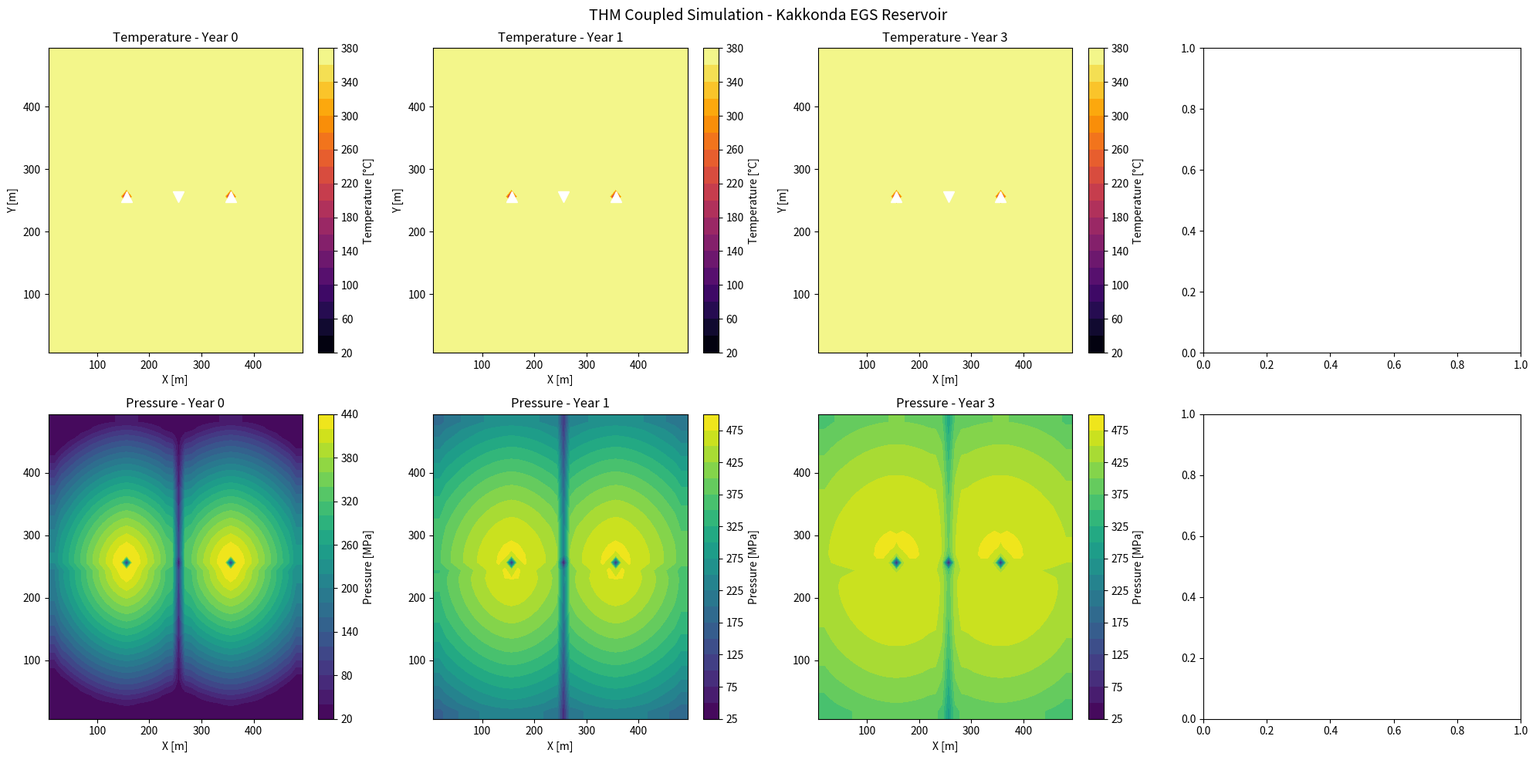
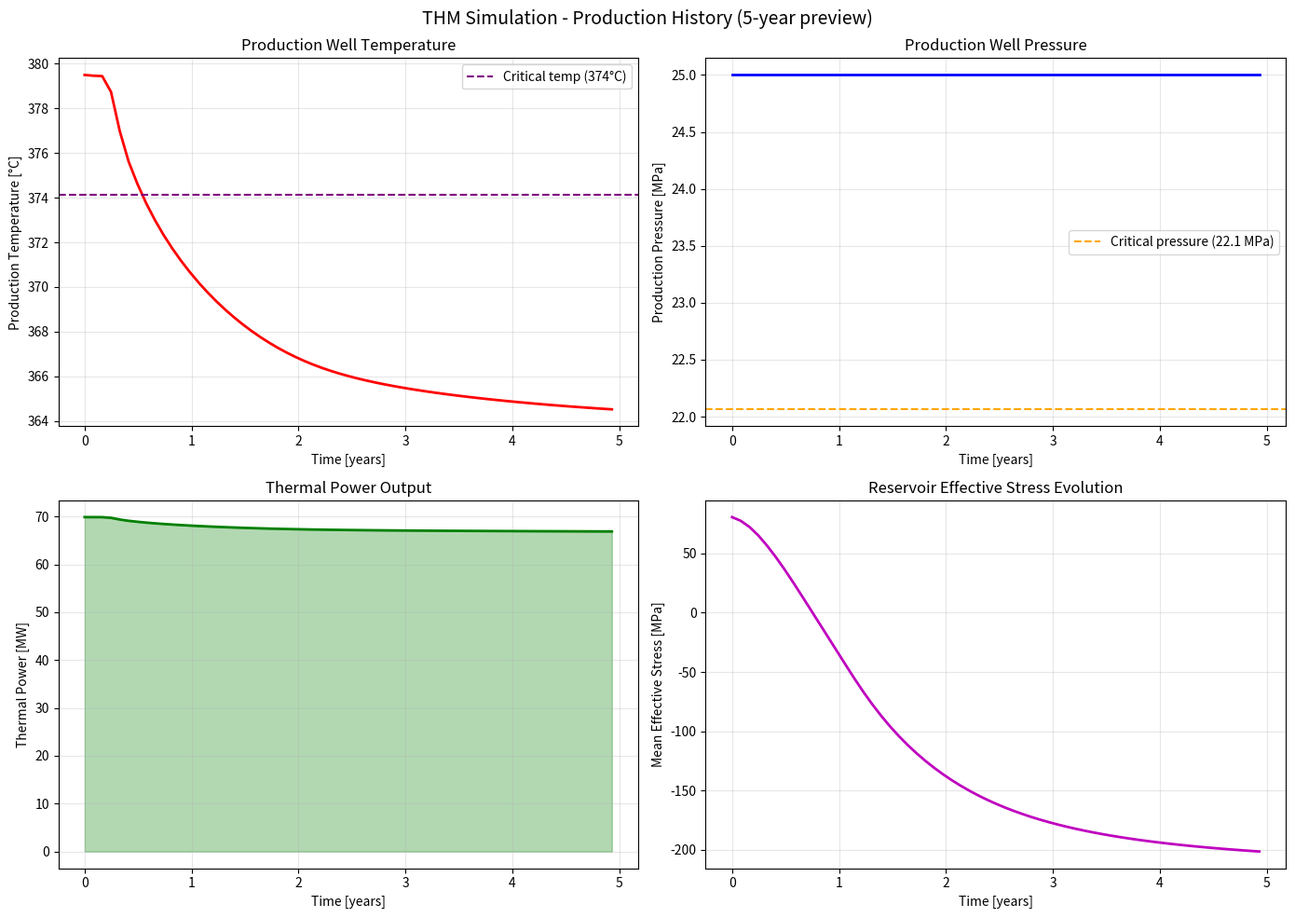

The script that saved these images, in order:
"""
Thermo-Hydro-Mechanical (THM) Coupling for EGS Reservoir
Finite Difference implementation for coupled heat-flow-stress analysis
"""

import numpy as np
import matplotlib.pyplot as plt
import matplotlib.colors as mcolors
from matplotlib.gridspec import GridSpec
import pandas as pd
import json
import os

np.random.seed(42)


class THMParameters:
    """Physical parameters for Kakkonda supercritical EGS system."""

    def __init__(self):
        # Rock properties (granite/granodiorite at Kakkonda)
        self.rho_rock = 2700         # kg/m^3
        self.cp_rock = 900           # J/(kg·K)
        self.k_rock = 2.5            # W/(m·K) thermal conductivity
        self.E_modulus = 50e9        # Pa (Young's modulus)
        self.nu_poisson = 0.25       # Poisson's ratio
        self.phi = 0.02              # porosity
        self.alpha_biot = 0.7        # Biot coefficient
        self.alpha_T = 8e-6          # thermal expansion coefficient /K
        self.permeability = 1e-16    # m^2 (matrix)

        # Fluid properties (supercritical water near critical point)
        self.rho_fluid = 400         # kg/m^3 (supercritical state)
        self.cp_fluid = 5000         # J/(kg·K) (enhanced near critical point)
        self.mu_fluid = 5e-5         # Pa·s viscosity
        self.k_fluid = 0.5           # W/(m·K)
        self.beta_fluid = 5e-4       # compressibility /Pa

        # Initial/boundary conditions (Kakkonda)
        self.T_initial = 380         # °C (supercritical zone)
        self.P_initial = 30e6        # Pa (~300 bar at 3500 m)
        self.T_surface = 15          # °C
        self.geothermal_gradient = 0.1  # °C/m (Kakkonda: very high)
        self.stress_horizontal = 80e6   # Pa (min horizontal stress)
        self.stress_vertical = 90e6     # Pa (overburden ~2700 kg/m^3 * 9.81 * 3500)

        # Well parameters
        self.T_injection = 30        # °C (cold water injection)
        self.P_injection = 35e6      # Pa
        self.P_production = 25e6     # Pa
        self.Q_injection = 0.05      # m^3/s per well


class THMSimulator:
    """
    2D Finite Difference THM coupled simulator.
    Solves: energy eq + Darcy flow + poroelastic stress
    """

    def __init__(self, params: THMParameters, nx=50, ny=50,
                 Lx=500, Ly=500, dt=86400):
        self.p = params
        self.nx = nx
        self.ny = ny
        self.Lx = Lx
        self.Ly = Ly
        self.dx = Lx / nx
        self.dy = Ly / ny
        self.dt = dt  # seconds (1 day default)

        self.x = np.linspace(self.dx/2, Lx - self.dx/2, nx)
        self.y = np.linspace(self.dy/2, Ly - self.dy/2, ny)
        self.X, self.Y = np.meshgrid(self.x, self.y)

        # State variables
        self.T = np.full((ny, nx), params.T_initial)   # temperature field [°C]
        self.P = np.full((ny, nx), params.P_initial)   # pressure field [Pa]
        self.sigma_eff = np.full((ny, nx), params.stress_horizontal)  # effective stress

        # Well positions (indices)
        self.wells = self._place_wells()
        self._apply_initial_conditions()

    def _place_wells(self):
        """Optimal doublet + 1 well configuration."""
        wells = {
            'inj1': (self.ny // 2, int(0.3 * self.nx)),   # injection 1
            'inj2': (self.ny // 2, int(0.7 * self.nx)),   # injection 2
            'prod': (self.ny // 2, self.nx // 2)           # production center
        }
        return wells

    def _apply_initial_conditions(self):
        """Apply depth-dependent initial conditions."""
        p = self.p
        for j in range(self.ny):
            depth_offset = (j - self.ny // 2) * self.dy
            self.T[j, :] = p.T_initial + p.geothermal_gradient * depth_offset * 0.01
            self.P[j, :] = p.P_initial + 9810 * depth_offset * 0.1

    def _compute_thermal_diffusivity(self):
        """Effective thermal diffusivity (rock + fluid)."""
        phi = self.p.phi
        k_eff = (1 - phi) * self.p.k_rock + phi * self.p.k_fluid
        rho_cp = (1 - phi) * self.p.rho_rock * self.p.cp_rock + \
                  phi * self.p.rho_fluid * self.p.cp_fluid
        return k_eff / rho_cp

    def _solve_heat_transport(self):
        """Solve energy equation with advection-diffusion."""
        alpha = self._compute_thermal_diffusivity()
        dt, dx, dy = self.dt, self.dx, self.dy

        T_new = self.T.copy()

        # Darcy velocity (from pressure gradient)
        dPdx = np.gradient(self.P, dx, axis=1)
        dPdy = np.gradient(self.P, dy, axis=0)
        vx = -self.p.permeability / self.p.mu_fluid * dPdx
        vy = -self.p.permeability / self.p.mu_fluid * dPdy

        # Diffusion (central difference)
        T_xx = (np.roll(self.T, -1, 1) - 2*self.T + np.roll(self.T, 1, 1)) / dx**2
        T_yy = (np.roll(self.T, -1, 0) - 2*self.T + np.roll(self.T, 1, 0)) / dy**2

        # Advection (upwind scheme)
        dTdx = np.where(vx > 0,
                        (self.T - np.roll(self.T, 1, 1)) / dx,
                        (np.roll(self.T, -1, 1) - self.T) / dx)
        dTdy = np.where(vy > 0,
                        (self.T - np.roll(self.T, 1, 0)) / dy,
                        (np.roll(self.T, -1, 0) - self.T) / dy)

        T_new = self.T + dt * (alpha * (T_xx + T_yy) -
                                vx * dTdx - vy * dTdy)

        # Apply injection temperature (Dirichlet at wells)
        for wtype, (iy, ix) in self.wells.items():
            if 'inj' in wtype:
                T_new[iy, ix] = self.p.T_injection
            elif 'prod' in wtype:
                T_new[iy, ix] = np.mean(T_new[iy-2:iy+2, ix-2:ix+2])

        # Boundary conditions (Neumann - no heat flux at sides)
        T_new[:, 0] = T_new[:, 1]
        T_new[:, -1] = T_new[:, -2]
        T_new[0, :] = T_new[1, :]
        T_new[-1, :] = T_new[-2, :]

        return T_new

    def _solve_flow(self):
        """Solve Darcy flow with pressure boundary conditions."""
        P_new = self.P.copy()
        dt, dx, dy = self.dt, self.dx, self.dy

        # Fluid compressibility
        S = self.p.phi * self.p.beta_fluid

        P_xx = (np.roll(self.P, -1, 1) - 2*self.P + np.roll(self.P, 1, 1)) / dx**2
        P_yy = (np.roll(self.P, -1, 0) - 2*self.P + np.roll(self.P, 1, 0)) / dy**2

        k_mu = self.p.permeability / self.p.mu_fluid
        dTdt = (self.T - self._T_prev) / dt if hasattr(self, '_T_prev') else 0

        P_new = self.P + dt * k_mu / S * (P_xx + P_yy) - \
                dt * self.p.alpha_biot / S * self.p.rho_fluid * dTdt

        # Well pressure BCs
        for wtype, (iy, ix) in self.wells.items():
            if 'inj' in wtype:
                P_new[iy, ix] = self.p.P_injection
            elif 'prod' in wtype:
                P_new[iy, ix] = self.p.P_production

        # Boundary (no-flow)
        P_new[:, 0] = P_new[:, 1]
        P_new[:, -1] = P_new[:, -2]
        P_new[0, :] = P_new[1, :]
        P_new[-1, :] = P_new[-2, :]

        return P_new

    def _update_effective_stress(self):
        """Update effective stress: sigma_eff = sigma_total - alpha*P."""
        # Thermal stress contribution
        dT = self.T - self.p.T_initial
        sigma_thermal = -self.p.E_modulus * self.p.alpha_T * dT / (1 - self.p.nu_poisson)

        self.sigma_eff = (self.p.stress_horizontal -
                           self.p.alpha_biot * (self.P - self.p.P_initial) +
                           sigma_thermal)

    def run(self, n_years=5, output_interval_days=365):
        """Run THM simulation for specified duration."""
        n_steps_total = int(n_years * 365)
        output_every = output_interval_days
        self._T_prev = self.T.copy()

        history = []
        snapshots = {}

        prod_iy, prod_ix = self.wells['prod']

        print(f"  Running THM simulation: {n_years} years, "
              f"{n_steps_total} daily steps...")

        for step in range(n_steps_total):
            self._T_prev = self.T.copy()
            self.T = self._solve_heat_transport()
            self.P = self._solve_flow()
            self._update_effective_stress()

            if step % output_every == 0:
                year = step / 365
                T_prod = self.T[prod_iy, prod_ix]
                P_prod = self.P[prod_iy, prod_ix]
                T_mean = np.mean(self.T)
                sigma_mean = np.mean(self.sigma_eff)

                # Thermal power [MW]
                Q = self.p.Q_injection * 2  # two injectors
                dT_fluid = T_prod - self.p.T_injection
                power_MW = Q * self.p.rho_fluid * self.p.cp_fluid * dT_fluid / 1e6

                history.append({
                    'year': year,
                    'T_production_C': float(T_prod),
                    'P_production_MPa': float(P_prod / 1e6),
                    'T_reservoir_mean_C': float(T_mean),
                    'sigma_eff_mean_MPa': float(sigma_mean / 1e6),
                    'thermal_power_MW': float(max(0, power_MW)),
                    'dT_production_C': float(dT_fluid)
                })

                if int(year) in [0, 1, 3, 5]:
                    snapshots[f'year_{int(year)}'] = {
                        'T': self.T.copy(),
                        'P': self.P.copy(),
                        'sigma_eff': self.sigma_eff.copy()
                    }

        self.history = pd.DataFrame(history)
        self.snapshots = snapshots
        return self

    def plot_snapshots(self, save_path=None):
        """Plot temperature and pressure snapshots."""
        years = [k for k in self.snapshots.keys()][:4]
        fig, axes = plt.subplots(2, 4, figsize=(20, 10))

        for col, year_key in enumerate(years):
            snap = self.snapshots[year_key]
            yr = year_key.replace('year_', '')

            # Temperature
            ax = axes[0, col]
            im = ax.contourf(self.X, self.Y, snap['T'],
                             levels=20, cmap='inferno')
            plt.colorbar(im, ax=ax, label='Temperature [°C]')
            ax.set_title(f'Temperature - Year {yr}')
            ax.set_xlabel('X [m]')
            ax.set_ylabel('Y [m]')

            # Add well markers
            for wtype, (iy, ix) in self.wells.items():
                marker = '^' if 'inj' in wtype else 'v'
                ax.plot(self.x[ix], self.y[iy], marker=marker,
                        markersize=10, color='white', zorder=10)

            # Pressure
            ax = axes[1, col]
            im2 = ax.contourf(self.X, self.Y, snap['P'] / 1e6,
                              levels=20, cmap='viridis')
            plt.colorbar(im2, ax=ax, label='Pressure [MPa]')
            ax.set_title(f'Pressure - Year {yr}')
            ax.set_xlabel('X [m]')

        plt.suptitle('THM Coupled Simulation - Kakkonda EGS Reservoir', fontsize=14)
        plt.tight_layout()

        if save_path:
            plt.savefig(save_path, dpi=150, bbox_inches='tight')
            plt.close()

    def plot_history(self, save_path=None):
        """Plot production history."""
        fig, axes = plt.subplots(2, 2, figsize=(14, 10))

        h = self.history

        axes[0, 0].plot(h['year'], h['T_production_C'], 'r-', linewidth=2)
        axes[0, 0].axhline(y=374.15, color='purple', linestyle='--',
                            label='Critical temp (374°C)')
        axes[0, 0].set_xlabel('Time [years]')
        axes[0, 0].set_ylabel('Production Temperature [°C]')
        axes[0, 0].set_title('Production Well Temperature')
        axes[0, 0].legend()
        axes[0, 0].grid(True, alpha=0.3)

        axes[0, 1].plot(h['year'], h['P_production_MPa'], 'b-', linewidth=2)
        axes[0, 1].axhline(y=22.064, color='orange', linestyle='--',
                            label='Critical pressure (22.1 MPa)')
        axes[0, 1].set_xlabel('Time [years]')
        axes[0, 1].set_ylabel('Production Pressure [MPa]')
        axes[0, 1].set_title('Production Well Pressure')
        axes[0, 1].legend()
        axes[0, 1].grid(True, alpha=0.3)

        axes[1, 0].plot(h['year'], h['thermal_power_MW'], 'g-', linewidth=2)
        axes[1, 0].fill_between(h['year'], h['thermal_power_MW'], alpha=0.3, color='green')
        axes[1, 0].set_xlabel('Time [years]')
        axes[1, 0].set_ylabel('Thermal Power [MW]')
        axes[1, 0].set_title('Thermal Power Output')
        axes[1, 0].grid(True, alpha=0.3)

        axes[1, 1].plot(h['year'], h['sigma_eff_mean_MPa'], 'm-', linewidth=2)
        axes[1, 1].set_xlabel('Time [years]')
        axes[1, 1].set_ylabel('Mean Effective Stress [MPa]')
        axes[1, 1].set_title('Reservoir Effective Stress Evolution')
        axes[1, 1].grid(True, alpha=0.3)

        plt.suptitle('THM Simulation - Production History (5-year preview)', fontsize=14)
        plt.tight_layout()

        if save_path:
            plt.savefig(save_path, dpi=150, bbox_inches='tight')
            plt.close()


if __name__ == '__main__':
    os.makedirs('figures', exist_ok=True)
    os.makedirs('results', exist_ok=True)

    params = THMParameters()
    sim = THMSimulator(params, nx=40, ny=40, Lx=500, Ly=500)
    sim.run(n_years=5, output_interval_days=30)
    sim.plot_snapshots(save_path='figures/thm_snapshots.png')
    sim.plot_history(save_path='figures/thm_history.png')
    sim.history.to_csv('results/thm_history.csv', index=False)

    print("THM simulation completed.")
    final = sim.history.iloc[-1]
    print(f"  Final production temperature: {final['T_production_C']:.1f} °C")
    print(f"  Final thermal power: {final['thermal_power_MW']:.2f} MW")
